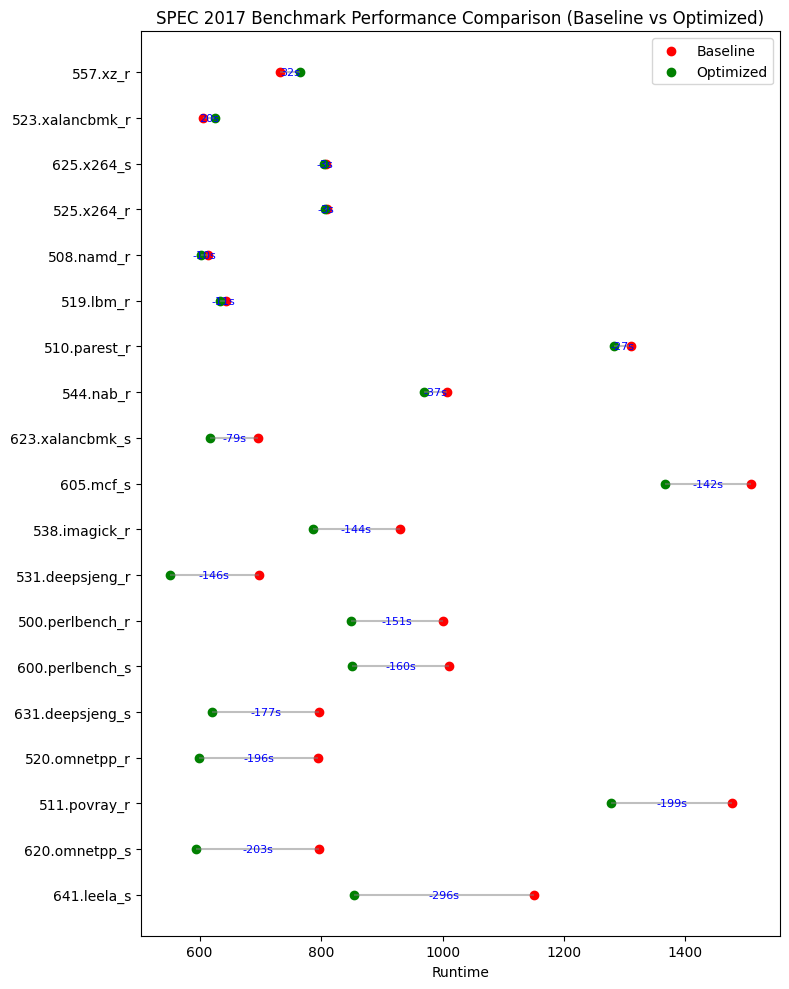

Python code for this plot:
import matplotlib.pyplot as plt
import pandas as pd

plt.rcParams['font.sans-serif'] = ['Microsoft YaHei']
plt.rcParams['axes.unicode_minus'] = False

data = pd.DataFrame({
    "benchmark": ["605.mcf_s","641.leela_s","500.perlbench_r","508.namd_r","510.parest_r","523.xalancbmk_r","525.x264_r","538.imagick_r","511.povray_r","519.lbm_r","520.omnetpp_r","531.deepsjeng_r","544.nab_r","557.xz_r","600.perlbench_s","620.omnetpp_s","623.xalancbmk_s","625.x264_s","631.deepsjeng_s"],
    "baseline": [1508,1150,1000,613,1310,605,809,930,1477,644,795,697,1007,733,1011,797,696,808,797],
    "optimized": [1366,854,849,603,1283,625,806,786,1278,633,599,551,970,765,851,594,617,805,620]
})

# 去掉 None 的行
data = data.dropna(subset=["optimized"])

# 计算节省时间
data["saved"] = data["optimized"] - data["baseline"]

# 按 saved 排序（从节省少到多）
data = data.sort_values("saved", ascending=True)

# ===== 水平哑铃图 =====
fig, ax = plt.subplots(figsize=(8,10))

# 绘制水平线
ax.hlines(y=data["benchmark"], xmin=data["optimized"], xmax=data["baseline"], color="gray", alpha=0.5)

# 两端的点
ax.scatter(data["baseline"], data["benchmark"], color="red", label="Baseline")
ax.scatter(data["optimized"], data["benchmark"], color="green", label="Optimized")

# 在中间标注节省时间
for i, (b, o, s) in enumerate(zip(data["baseline"], data["optimized"], data["saved"])):
    mid = (b + o) / 2
    ax.text(mid, data["benchmark"].iloc[i], f"{s:.0f}s",
            ha='center', va='center', fontsize=8, color="blue")

ax.set_xlabel("Runtime")
ax.set_title("SPEC 2017 Benchmark Performance Comparison (Baseline vs Optimized)")
ax.legend()
plt.tight_layout()
plt.show()
